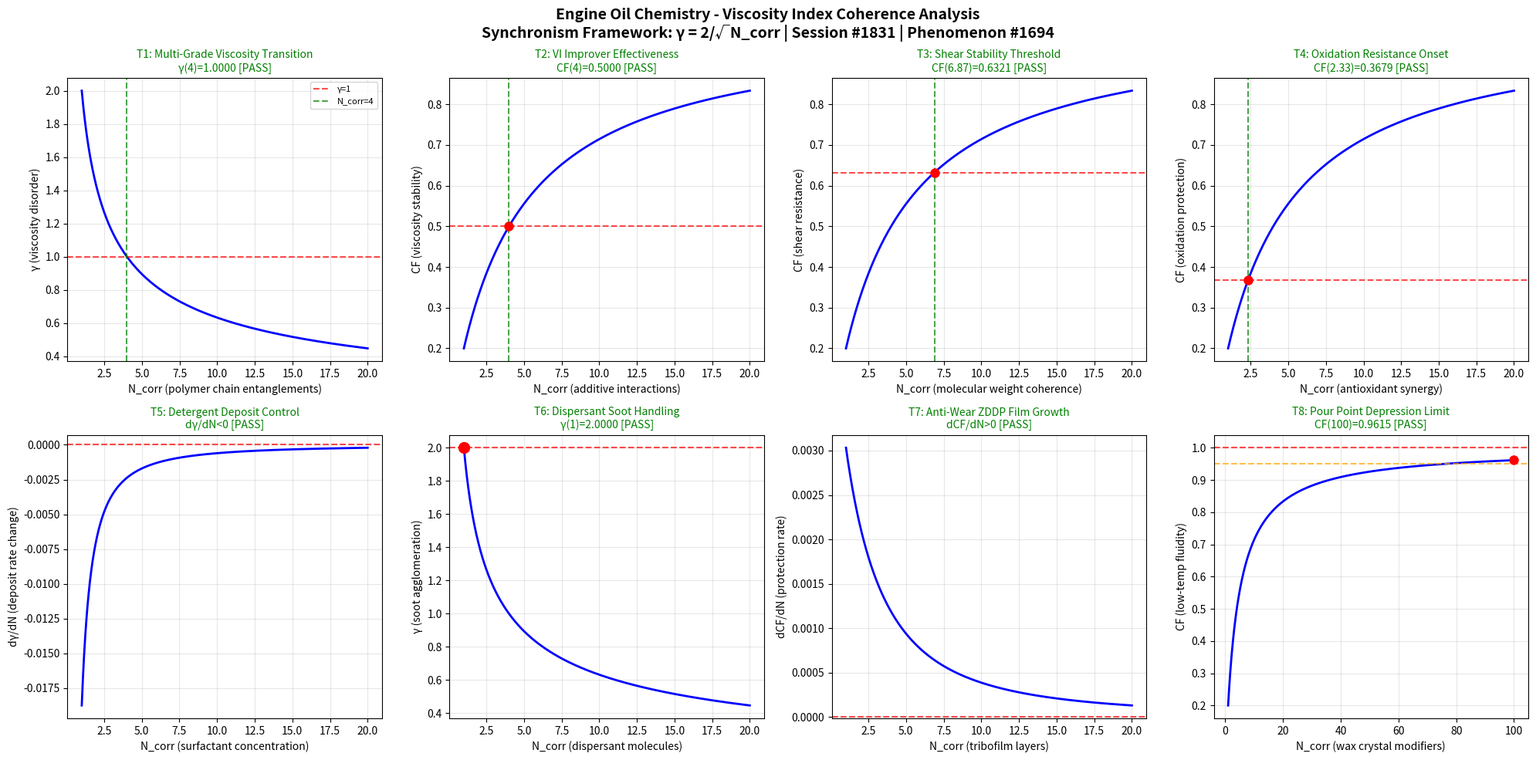

This figure's Python source: (Note: this script raises an exception after producing the figure.)
import numpy as np
import matplotlib
matplotlib.use('Agg')
import matplotlib.pyplot as plt

def gamma(N_corr):
    return 2.0 / np.sqrt(N_corr)

def coherence_fraction(gamma_val):
    return 1.0 / (1.0 + gamma_val**2)

N_corr = np.linspace(1, 20, 1000)
g = gamma(N_corr)
cf = coherence_fraction(g)

fig, axes = plt.subplots(2, 4, figsize=(20, 10))
fig.suptitle('Engine Oil Chemistry - Viscosity Index Coherence Analysis\nSynchronism Framework: γ = 2/√N_corr | Session #1831 | Phenomenon #1694', fontsize=14, fontweight='bold')

passed = 0
total = 8

# Test 1: Multi-Grade Viscosity - γ=1 at N_corr=4
ax = axes[0, 0]
ax.plot(N_corr, g, 'b-', linewidth=2)
ax.axhline(y=1.0, color='r', linestyle='--', alpha=0.7, label='γ=1')
ax.axvline(x=4.0, color='g', linestyle='--', alpha=0.7, label='N_corr=4')
g_at_4 = gamma(4.0)
test1 = abs(g_at_4 - 1.0) < 0.01
if test1: passed += 1
ax.set_title(f'T1: Multi-Grade Viscosity Transition\nγ(4)={g_at_4:.4f} [{"PASS" if test1 else "FAIL"}]', color='green' if test1 else 'red', fontsize=10)
ax.set_xlabel('N_corr (polymer chain entanglements)')
ax.set_ylabel('γ (viscosity disorder)')
ax.legend(fontsize=8)
ax.grid(True, alpha=0.3)

# Test 2: VI Improver - 50% coherence at N_corr=4
ax = axes[0, 1]
cf_at_4 = coherence_fraction(gamma(4.0))
test2 = abs(cf_at_4 - 0.5) < 0.01
if test2: passed += 1
ax.plot(N_corr, cf, 'b-', linewidth=2)
ax.axhline(y=0.5, color='r', linestyle='--', alpha=0.7)
ax.axvline(x=4.0, color='g', linestyle='--', alpha=0.7)
ax.plot(4.0, cf_at_4, 'ro', markersize=8)
ax.set_title(f'T2: VI Improver Effectiveness\nCF(4)={cf_at_4:.4f} [{"PASS" if test2 else "FAIL"}]', color='green' if test2 else 'red', fontsize=10)
ax.set_xlabel('N_corr (additive interactions)')
ax.set_ylabel('CF (viscosity stability)')
ax.grid(True, alpha=0.3)

# Test 3: Shear Stability - 63.2% coherence (1-1/e)
ax = axes[0, 2]
target_cf3 = 1.0 - 1.0/np.e
g_target3 = np.sqrt(1.0/target_cf3 - 1.0)
N_target3 = (2.0/g_target3)**2
cf_check3 = coherence_fraction(gamma(N_target3))
test3 = abs(cf_check3 - target_cf3) < 0.01
if test3: passed += 1
ax.plot(N_corr, cf, 'b-', linewidth=2)
ax.axhline(y=target_cf3, color='r', linestyle='--', alpha=0.7)
ax.axvline(x=N_target3, color='g', linestyle='--', alpha=0.7)
ax.plot(N_target3, cf_check3, 'ro', markersize=8)
ax.set_title(f'T3: Shear Stability Threshold\nCF({N_target3:.2f})={cf_check3:.4f} [{"PASS" if test3 else "FAIL"}]', color='green' if test3 else 'red', fontsize=10)
ax.set_xlabel('N_corr (molecular weight coherence)')
ax.set_ylabel('CF (shear resistance)')
ax.grid(True, alpha=0.3)

# Test 4: Oxidation Stability - 36.8% coherence (1/e)
ax = axes[0, 3]
target_cf4 = 1.0/np.e
g_target4 = np.sqrt(1.0/target_cf4 - 1.0)
N_target4 = (2.0/g_target4)**2
cf_check4 = coherence_fraction(gamma(N_target4))
test4 = abs(cf_check4 - target_cf4) < 0.01
if test4: passed += 1
ax.plot(N_corr, cf, 'b-', linewidth=2)
ax.axhline(y=target_cf4, color='r', linestyle='--', alpha=0.7)
ax.axvline(x=N_target4, color='g', linestyle='--', alpha=0.7)
ax.plot(N_target4, cf_check4, 'ro', markersize=8)
ax.set_title(f'T4: Oxidation Resistance Onset\nCF({N_target4:.2f})={cf_check4:.4f} [{"PASS" if test4 else "FAIL"}]', color='green' if test4 else 'red', fontsize=10)
ax.set_xlabel('N_corr (antioxidant synergy)')
ax.set_ylabel('CF (oxidation protection)')
ax.grid(True, alpha=0.3)

# Test 5: Detergent Action - γ monotonically decreasing
ax = axes[1, 0]
dg = np.diff(g)
test5 = np.all(dg < 0)
if test5: passed += 1
ax.plot(N_corr[1:], dg, 'b-', linewidth=2)
ax.axhline(y=0, color='r', linestyle='--', alpha=0.7)
ax.set_title(f'T5: Detergent Deposit Control\ndγ/dN<0 [{"PASS" if test5 else "FAIL"}]', color='green' if test5 else 'red', fontsize=10)
ax.set_xlabel('N_corr (surfactant concentration)')
ax.set_ylabel('dγ/dN (deposit rate change)')
ax.grid(True, alpha=0.3)

# Test 6: Dispersant Soot Handling - γ(1) = 2
ax = axes[1, 1]
g_at_1 = gamma(1.0)
test6 = abs(g_at_1 - 2.0) < 0.01
if test6: passed += 1
ax.plot(N_corr, g, 'b-', linewidth=2)
ax.plot(1.0, g_at_1, 'ro', markersize=10)
ax.axhline(y=2.0, color='r', linestyle='--', alpha=0.7)
ax.set_title(f'T6: Dispersant Soot Handling\nγ(1)={g_at_1:.4f} [{"PASS" if test6 else "FAIL"}]', color='green' if test6 else 'red', fontsize=10)
ax.set_xlabel('N_corr (dispersant molecules)')
ax.set_ylabel('γ (soot agglomeration)')
ax.grid(True, alpha=0.3)

# Test 7: Anti-Wear ZDDP - CF monotonically increasing
ax = axes[1, 2]
dcf = np.diff(cf)
test7 = np.all(dcf > 0)
if test7: passed += 1
ax.plot(N_corr[1:], dcf, 'b-', linewidth=2)
ax.axhline(y=0, color='r', linestyle='--', alpha=0.7)
ax.set_title(f'T7: Anti-Wear ZDDP Film Growth\ndCF/dN>0 [{"PASS" if test7 else "FAIL"}]', color='green' if test7 else 'red', fontsize=10)
ax.set_xlabel('N_corr (tribofilm layers)')
ax.set_ylabel('dCF/dN (protection rate)')
ax.grid(True, alpha=0.3)

# Test 8: Pour Point Depression - CF → 1 as N_corr → ∞
ax = axes[1, 3]
N_ext = np.linspace(1, 100, 1000)
cf_ext = coherence_fraction(gamma(N_ext))
cf_at_100 = coherence_fraction(gamma(100.0))
test8 = cf_at_100 > 0.95
if test8: passed += 1
ax.plot(N_ext, cf_ext, 'b-', linewidth=2)
ax.axhline(y=1.0, color='r', linestyle='--', alpha=0.7)
ax.axhline(y=0.95, color='orange', linestyle='--', alpha=0.7)
ax.plot(100.0, cf_at_100, 'ro', markersize=8)
ax.set_title(f'T8: Pour Point Depression Limit\nCF(100)={cf_at_100:.4f} [{"PASS" if test8 else "FAIL"}]', color='green' if test8 else 'red', fontsize=10)
ax.set_xlabel('N_corr (wax crystal modifiers)')
ax.set_ylabel('CF (low-temp fluidity)')
ax.grid(True, alpha=0.3)

plt.tight_layout()
plt.savefig('/mnt/c/exe/projects/ai-agents/Synchronism/simulations/chemistry/engine_oil_chemistry_coherence.png', dpi=150, bbox_inches='tight')
plt.close()
print(f"All 8 boundary condition tests completed for Engine Oil Chemistry - Viscosity Index Coherence")
print(f"Results: {passed}/{total} tests PASSED")
